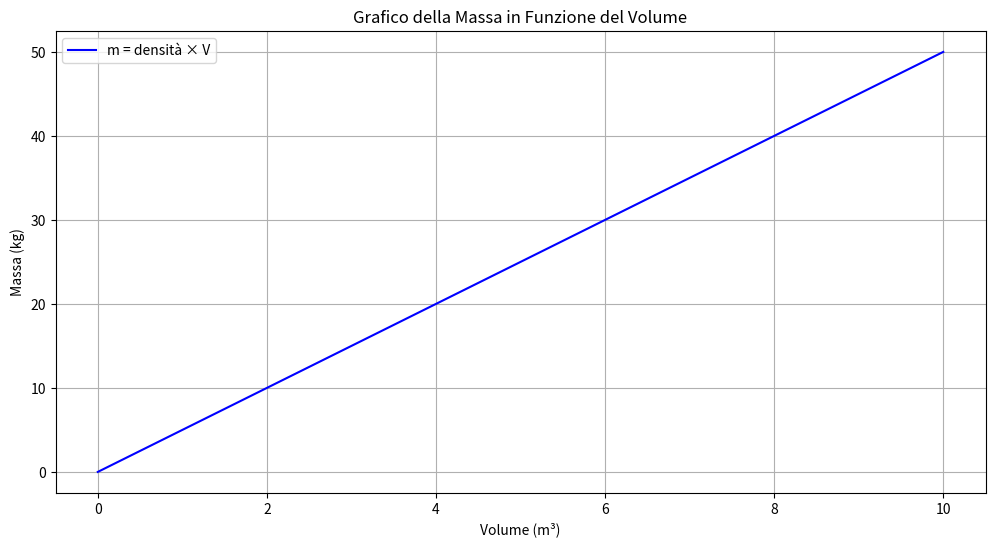

This figure's Python source:
import matplotlib.pyplot as plt
import numpy as np

# Dati
densita = 5  # densità costante (ad esempio 5 kg/m³)
volume = np.linspace(0, 10, 100)  # Genera 100 punti tra 0 e 10

# Calcolo della massa
massa = densita * volume

# Creazione del grafico
plt.figure(figsize=(12, 6))
plt.plot(volume, massa, label='m = densità × V', color='blue')
plt.title("Grafico della Massa in Funzione del Volume")
plt.xlabel("Volume (m³)")
plt.ylabel("Massa (kg)")
plt.grid(True)
plt.legend()
plt.savefig('grafico_massa_volume.png')
plt.show()
